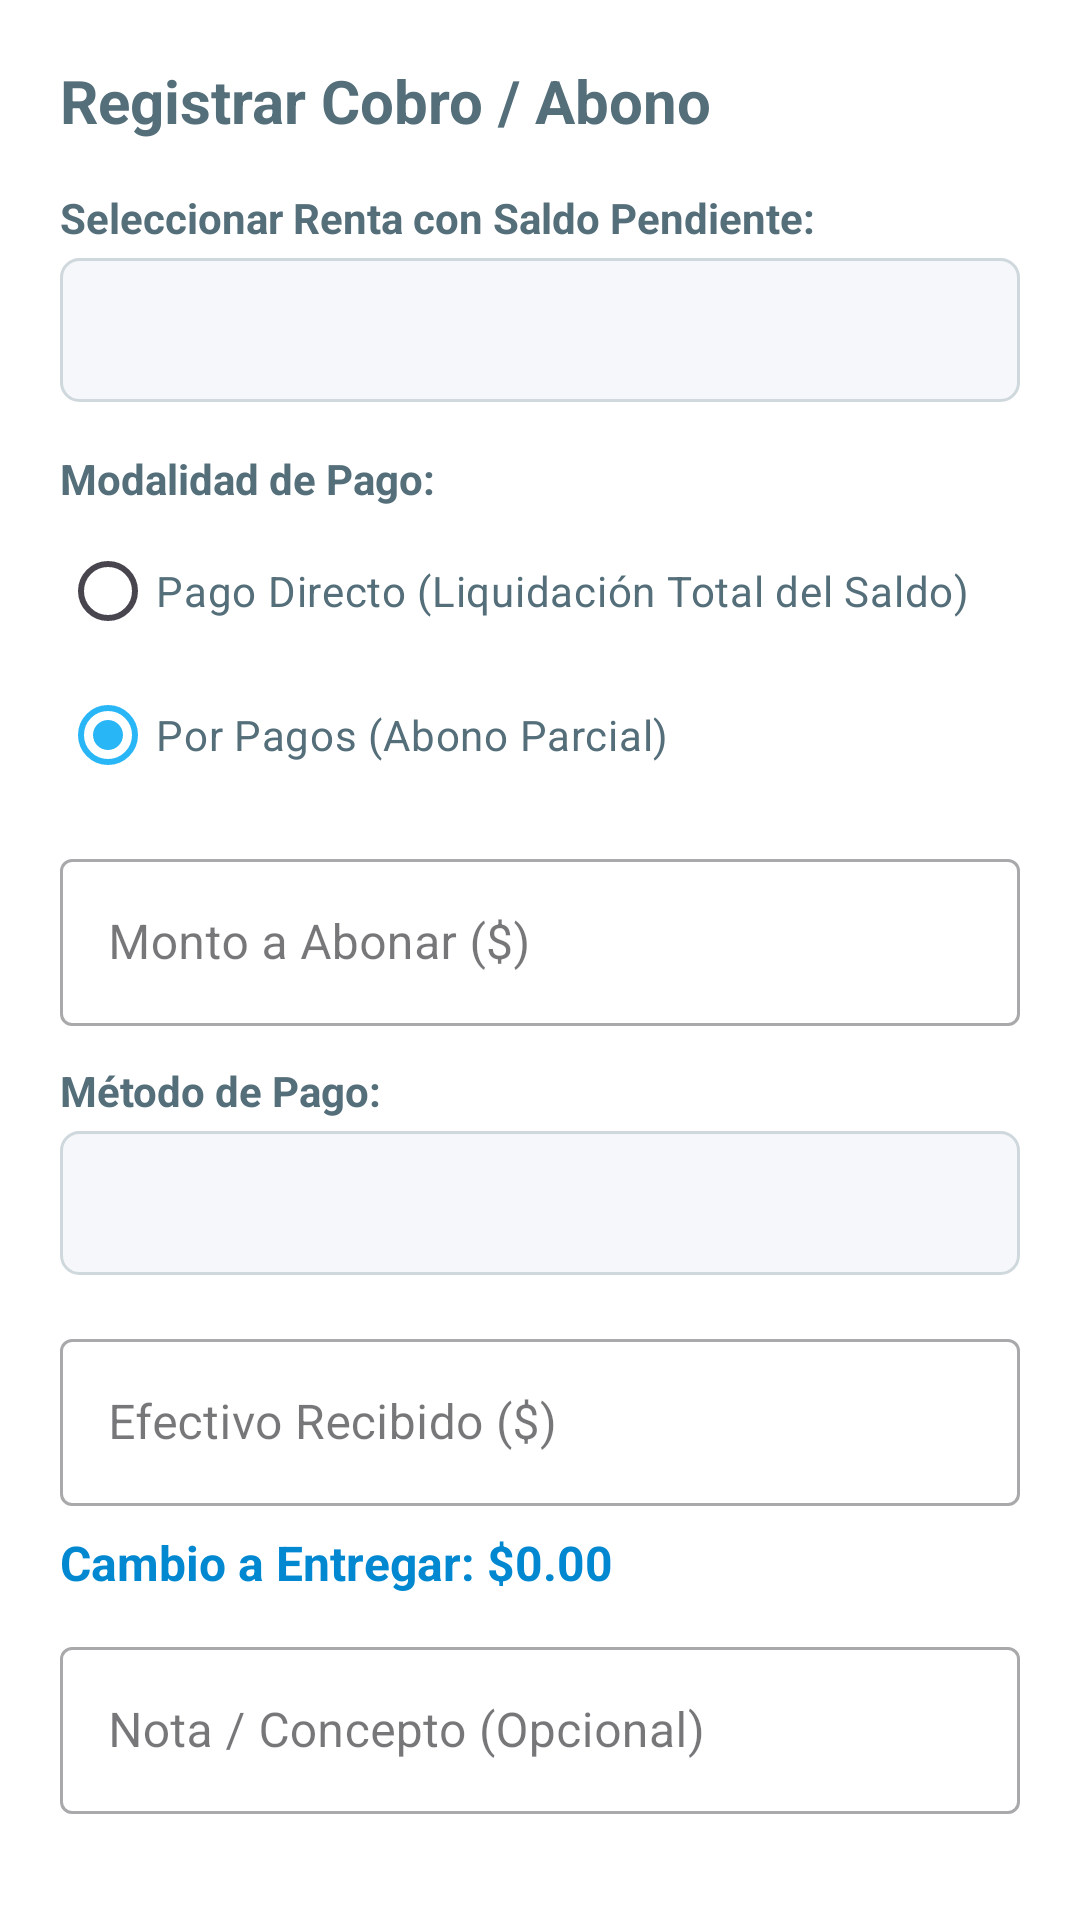

Produce the Android XML layout that renders to this screen, including the resource entries it uses.
<!-- AndroidManifest.xml: application theme Theme.Alquilervehiculos -->
<!-- res/layout/dialogo_abono.xml -->
<?xml version="1.0" encoding="utf-8"?>
<ScrollView xmlns:android="http://schemas.android.com/apk/res/android"
    xmlns:app="http://schemas.android.com/apk/res-auto"
    android:layout_width="match_parent"
    android:layout_height="wrap_content">

    <LinearLayout
        android:layout_width="match_parent"
        android:layout_height="wrap_content"
        android:orientation="vertical"
        android:padding="20dp">

        <TextView
            android:id="@+id/textTituloDialogoAbono"
            android:layout_width="wrap_content"
            android:layout_height="wrap_content"
            android:layout_marginBottom="16dp"
            android:text="Registrar Cobro / Abono"
            android:textColor="@color/texto_principal"
            android:textSize="20sp"
            android:textStyle="bold" />

        <TextView
            android:layout_width="wrap_content"
            android:layout_height="wrap_content"
            android:layout_marginBottom="4dp"
            android:text="Seleccionar Renta con Saldo Pendiente:"
            android:textColor="@color/texto_principal"
            android:textStyle="bold" />

        <Spinner
            android:id="@+id/spinnerRentasPendientes"
            android:layout_width="match_parent"
            android:layout_height="48dp"
            android:layout_marginBottom="16dp"
            android:background="@drawable/bg_spinner_border" />

        <TextView
            android:layout_width="wrap_content"
            android:layout_height="wrap_content"
            android:layout_marginBottom="4dp"
            android:text="Modalidad de Pago:"
            android:textColor="@color/texto_principal"
            android:textStyle="bold" />

        <RadioGroup
            android:id="@+id/radioGroupModalidadPago"
            android:layout_width="match_parent"
            android:layout_height="wrap_content"
            android:layout_marginBottom="12dp"
            android:orientation="vertical">

            <RadioButton
                android:id="@+id/radioPagoDirecto"
                android:layout_width="wrap_content"
                android:layout_height="wrap_content"
                android:text="Pago Directo (Liquidación Total del Saldo)"
                android:textColor="@color/texto_principal" />

            <RadioButton
                android:id="@+id/radioAbonoParcial"
                android:layout_width="wrap_content"
                android:layout_height="wrap_content"
                android:checked="true"
                android:text="Por Pagos (Abono Parcial)"
                android:textColor="@color/texto_principal" />
        </RadioGroup>

        <com.google.android.material.textfield.TextInputLayout
            android:id="@+id/inputLayoutMontoAbono"
            style="@style/Widget.MaterialComponents.TextInputLayout.OutlinedBox"
            android:layout_width="match_parent"
            android:layout_height="wrap_content"
            android:layout_marginBottom="12dp"
            android:hint="Monto a Abonar ($)">

            <com.google.android.material.textfield.TextInputEditText
                android:id="@+id/editMontoAbono"
                android:layout_width="match_parent"
                android:layout_height="wrap_content"
                android:inputType="numberDecimal" />
        </com.google.android.material.textfield.TextInputLayout>

        <TextView
            android:layout_width="wrap_content"
            android:layout_height="wrap_content"
            android:layout_marginBottom="4dp"
            android:text="Método de Pago:"
            android:textColor="@color/texto_principal"
            android:textStyle="bold" />

        <Spinner
            android:id="@+id/spinnerMetodoPago"
            android:layout_width="match_parent"
            android:layout_height="48dp"
            android:layout_marginBottom="16dp"
            android:background="@drawable/bg_spinner_border" />

        
        <LinearLayout
            android:id="@+id/layoutMetodoEfectivo"
            android:layout_width="match_parent"
            android:layout_height="wrap_content"
            android:orientation="vertical"
            android:visibility="visible">

            <com.google.android.material.textfield.TextInputLayout
                style="@style/Widget.MaterialComponents.TextInputLayout.OutlinedBox"
                android:layout_width="match_parent"
                android:layout_height="wrap_content"
                android:layout_marginBottom="8dp"
                android:hint="Efectivo Recibido ($)">

                <com.google.android.material.textfield.TextInputEditText
                    android:id="@+id/editEfectivoRecibido"
                    android:layout_width="match_parent"
                    android:layout_height="wrap_content"
                    android:inputType="numberDecimal" />
            </com.google.android.material.textfield.TextInputLayout>

            <TextView
                android:id="@+id/textCambioAEntregar"
                android:layout_width="wrap_content"
                android:layout_height="wrap_content"
                android:layout_marginBottom="12dp"
                android:text="Cambio a Entregar: $0.00"
                android:textColor="@color/color_primario_oscuro"
                android:textSize="16sp"
                android:textStyle="bold" />
        </LinearLayout>

        <com.google.android.material.textfield.TextInputLayout
            style="@style/Widget.MaterialComponents.TextInputLayout.OutlinedBox"
            android:layout_width="match_parent"
            android:layout_height="wrap_content"
            android:layout_marginBottom="12dp"
            android:hint="Nota / Concepto (Opcional)">

            <com.google.android.material.textfield.TextInputEditText
                android:id="@+id/editNotaAbono"
                android:layout_width="match_parent"
                android:layout_height="wrap_content"
                android:inputType="textCapSentences" />
        </com.google.android.material.textfield.TextInputLayout>

    </LinearLayout>
</ScrollView>
<!-- resources referenced by this layout -->
<resources>
  <color name="color_primario_oscuro">#0288D1</color>
  <color name="texto_principal">#546E7A</color>
  <!-- drawable bg_spinner_border (drawable) -->
  <?xml version="1.0" encoding="utf-8"?>
  <shape xmlns:android="http://schemas.android.com/apk/res/android"
      android:shape="rectangle">
      <solid android:color="@color/superficie_tarjeta" />
      <stroke android:width="1dp" android:color="@color/linea_divisoria" />
      <corners android:radius="6dp" />
  </shape>
  <style name="Theme.Alquilervehiculos" parent="Base.Theme.Alquilervehiculos" />
  <color name="superficie_tarjeta">#F5F7FA</color>
  <color name="linea_divisoria">#CFD8DC</color>
  <style name="Base.Theme.Alquilervehiculos" parent="Theme.Material3.DayNight.NoActionBar">
          <item name="colorPrimary">@color/color_primario</item>
          <item name="colorSecondary">@color/color_acento</item>
          <item name="android:windowBackground">@color/fondo_principal</item>
          <item name="android:colorBackground">@color/fondo_principal</item>
          <item name="colorSurface">@color/superficie_tarjeta</item>
          <item name="android:textColorPrimary">@color/texto_principal</item>
          <item name="android:statusBarColor">@color/color_primario</item>
      </style>
  <color name="color_primario">#29B6F6</color>
  <color name="color_acento">#FFCA28</color>
  <color name="fondo_principal">#FFFFFF</color>
</resources>
